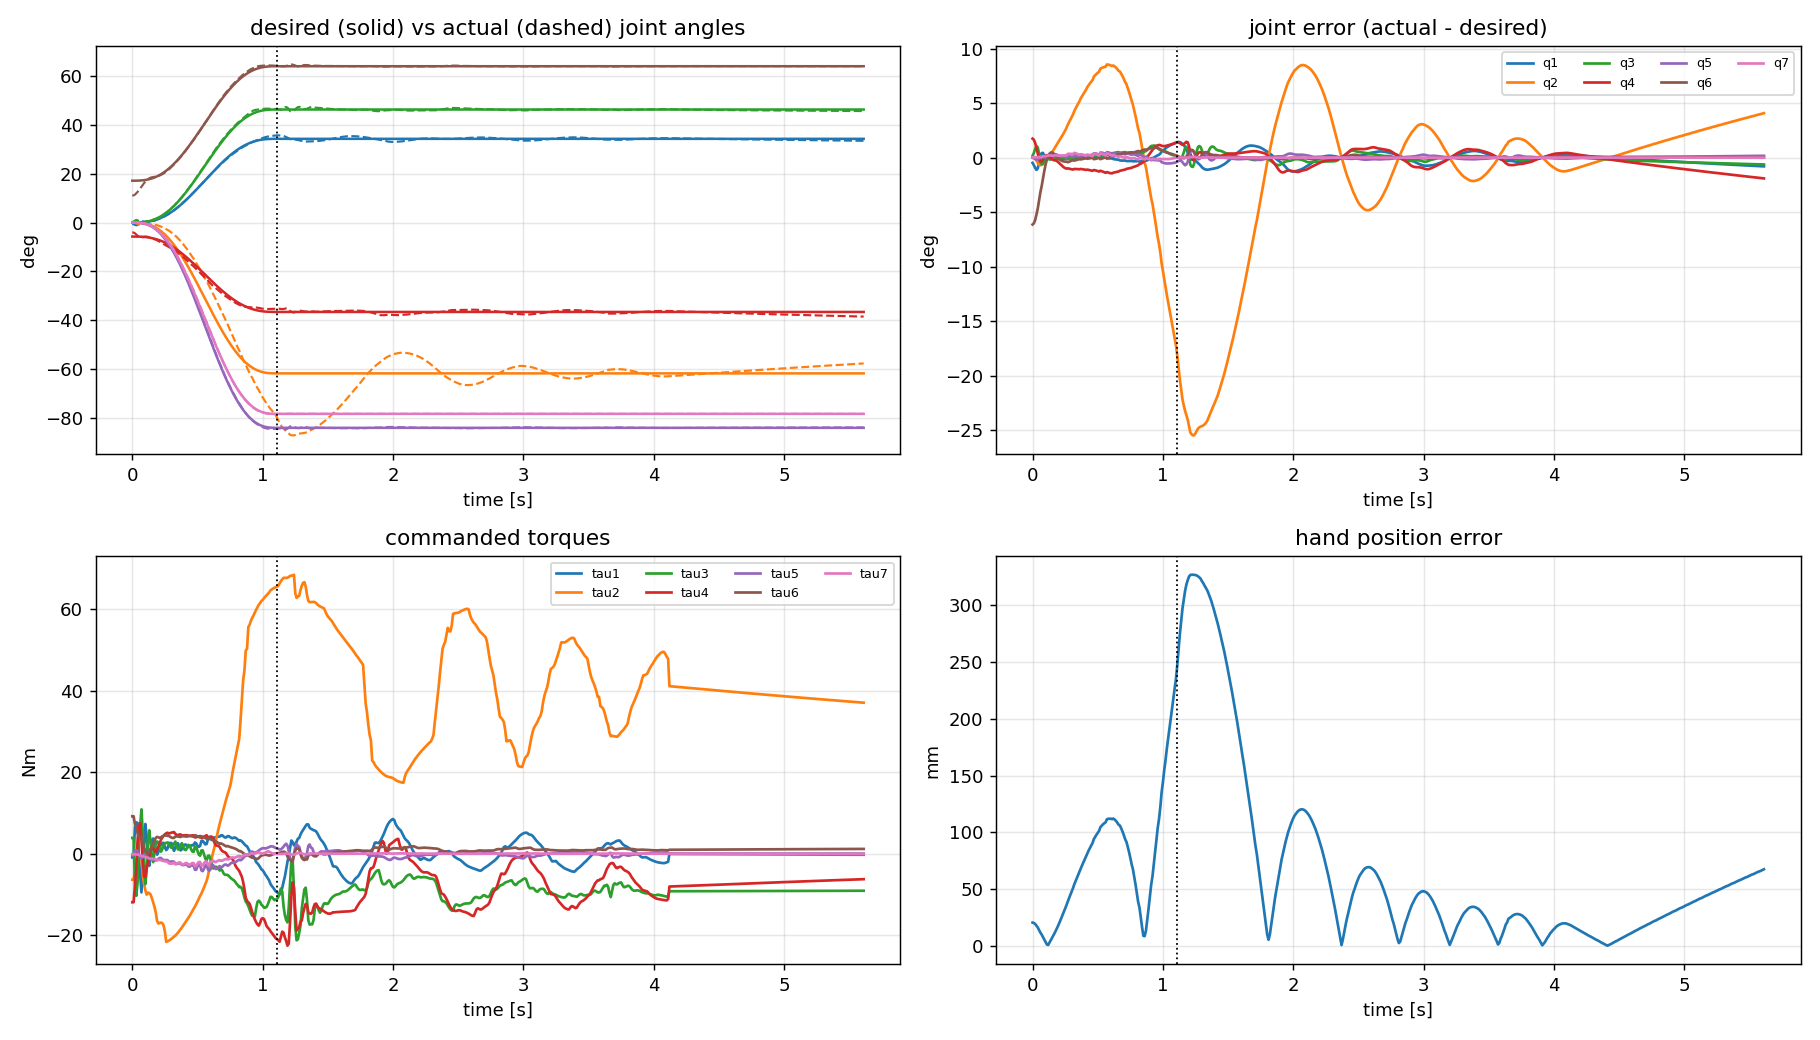

Data behind this chart, as committed beside it:
# wall_s, plan_s, q_des1, q_des2, q_des3, q_des4, q_des5, q_des6, q_des7, q1, q2, q3, q4, q5, q6, q7, dq_des1, dq_des2, dq_des3, dq_des4, dq_des5, dq_des6, dq_des7, dq1
0.000000000000000000e+00, 0.000000000000000000e+00, 0.000000000000000000e+00, 0.000000000000000000e+00, 0.000000000000000000e+00, -1.000000000000000056e-01, 0.000000000000000000e+00, 2.999999999999999889e-01, 0.000000000000000000e+00, -8.438470357225384688e-03, 1.262000222979826327e-03, 2.788609488763701440e-03, -6.962435557957935561e-02, -3.487933865256419167e-04, 1.930186915744699083e-01, 5.261715523246249205e-04, 0.000000000000000000e+00, -0.000000000000000000e+00, 0.000000000000000000e+00, -0.000000000000000000e+00, -0.000000000000000000e+00, 0.000000000000000000e+00, -0.000000000000000000e+00, -3.387144233395366077e-01
9.163856506347656250e-03, 1.000000000000000021e-02, 4.328076142610752441e-06, -7.790537056699356087e-06, 5.842902792524517065e-06, -1.000038952685283616e-01, -1.060378654939634390e-05, 3.000059150373948769e-01, -9.882440525627886010e-06, -1.201641943667054388e-02, 4.790950391371477527e-04, 7.431604961448011991e-03, -7.146664649546602410e-02, -1.146431338590044513e-03, 1.949463812214180525e-01, 5.073018203652779204e-04, 1.292536992511540998e-03, -2.326566586520773753e-03, 1.744924939890580423e-03, -1.163283293260386876e-03, -3.166715631653275326e-03, 1.766467223099106110e-03, -2.951292799568018890e-03, -4.434673695126822857e-01
1.917743682861328125e-02, 2.000000000000000042e-02, 3.415545025897604619e-05, -6.147981046615688585e-05, 4.610985784961766439e-05, -1.000307399052330903e-01, -8.368085313449131384e-05, 3.000466791153539314e-01, -7.798827809132865077e-05, -1.649988255348531357e-02, -1.679005501767919222e-03, 1.384588828024618801e-02, -7.654369086068318895e-02, -2.360956673223277898e-03, 2.002084014196389428e-01, 4.511229950941057299e-04, 5.076572564637890812e-03, -9.137830616348202942e-03, 6.853372962261152640e-03, -4.568915308174101471e-03, -1.243760278336283193e-02, 6.937982505005118108e-03, -1.159150735592318418e-02, -5.410221191751917180e-01
2.849912643432617188e-02, 2.999999999999999889e-02, 1.137027700914154443e-04, -2.046649861645477998e-04, 1.534987396234108702e-04, -1.001023324930822855e-01, -2.785717867239678454e-04, 3.001553937857915910e-01, -2.596213250420652849e-04, -1.949389779375238635e-02, -5.257572143849220149e-03, 1.882478992980578594e-02, -8.500627035604267634e-02, -3.502351277095037789e-03, 2.091852621434999171e-01, 3.070160853765571858e-04, 1.121366639056954780e-02, -2.018459950302518846e-02, 1.513844962726888961e-02, -1.009229975151259423e-02, -2.747348265689538924e-02, 1.532534406711171665e-02, -2.560453825846713619e-02, -5.237405654876337718e-02
3.867506980895996094e-02, 4.000000000000000083e-02, 2.658190986728396310e-04, -4.784743776111113791e-04, 3.588557832083335208e-04, -1.002392371888055633e-01, -6.512567917484570661e-04, 3.003632861015195221e-01, -6.069536086363171547e-04, -1.699101304404903104e-02, -8.780543783278691936e-03, 1.666233205695877295e-02, -9.346079660781077270e-02, -3.530405278823521044e-03, 2.191654092616755756e-01, 5.601924829253330298e-05, 1.956794185423422691e-02, -3.522229533762161191e-02, 2.641672150321620893e-02, -1.761114766881080596e-02, -4.794145754287385680e-02, 2.674285386745344634e-02, -4.468013390050148970e-02, 5.365651723821556196e-01
4.943871498107910156e-02, 5.000000000000000278e-02, 5.120075514241221627e-04, -9.216135925634200447e-04, 6.912101944225650064e-04, -1.004608067962817208e-01, -1.254418500989099364e-03, 3.006997436536129609e-01, -1.169083909085079148e-03, -7.451043561925420333e-03, -1.232648133636008239e-02, 6.330621954861779740e-03, -1.022831084561214438e-01, -2.552724852359706392e-03, 2.328783999780192904e-01, -4.050356146066798270e-04, 3.000608604929683870e-02, -5.401095488873431522e-02, 4.050821616655073815e-02, -2.700547744436715761e-02, -7.351491082077725447e-02, 4.100831760070568904e-02, -6.851389647922778714e-02, 1.128682768655152380e+00
5.910158157348632812e-02, 5.999999999999999778e-02, 8.724509332514726124e-04, -1.570411679852651027e-03, 1.177808759889488162e-03, -1.007852058399263256e-01, -2.137504786466108090e-03, 3.011923496087769991e-01, -1.992096297590862600e-03, 2.808746563939703081e-03, -1.386200905068858333e-02, -4.053312645835930629e-03, -1.066571630698784218e-01, -1.904537942418743288e-03, 2.458887502810670755e-01, -9.732587707433149396e-04, 4.239734977915954328e-02, -7.631522960248718346e-02, 5.723642220186538759e-02, -3.815761480124359173e-02, -1.038735069589408755e-01, 5.794304469818471054e-02, -9.680728199574763215e-02, 9.437347547044444562e-01
6.800293922424316406e-02, 7.000000000000000666e-02, 1.366037375643807143e-03, -2.458867276158852727e-03, 1.844150457119139762e-03, -1.012294336380794302e-01, -3.346791570327327468e-03, 3.018669177467132037e-01, -3.119118674386692908e-03, 8.556559544002346682e-03, -1.373503679256766162e-02, -8.934477057492428917e-03, -1.071721830990235019e-01, -2.224050248333831782e-03, 2.564246790631772299e-01, -1.590405862515399411e-03, 5.661354755696168528e-02, -1.019043856025310391e-01, 7.642828920189828623e-02, -5.095219280126551953e-02, -1.387031915145561234e-01, 7.737184832784764488e-02, -1.292676002550625369e-01, 5.468932861546613733e-01
7.790732383728027344e-02, 8.000000000000000167e-02, 2.010385973770122646e-03, -3.618694752786221370e-03, 2.714021064589665702e-03, -1.018093473763931195e-01, -4.925445635736800526e-03, 3.027475274974858466e-01, -4.590381306775114141e-03, 9.636745732754949112e-03, -1.224168044324965357e-02, -7.610683806874134379e-03, -1.049321506138226612e-01, -3.933580902669609088e-03, 2.696667198366641260e-01, -2.674879314919981384e-03, 7.252905760557985804e-02, -1.305523036900437528e-01, 9.791422776753280766e-02, -6.527615184502187640e-02, -1.776961911336706335e-01, 9.912304539429248051e-02, -1.656080148660740159e-01, -2.409188623845496258e-01
8.798813819885253906e-02, 8.999999999999999667e-02, 2.821872423576864998e-03, -5.079370362438357690e-03, 3.809527771828768051e-03, -1.025396851812191840e-01, -6.913587437763319202e-03, 3.038565589788883581e-01, -6.443275367167176047e-03, 5.489574103249166698e-03, -1.029588232719811335e-02, 5.166174809556145584e-05, -1.018184784609244831e-01, -6.552908244166948462e-03, 2.825275353229572128e-01, -4.158978916034810312e-03, 9.002082185762773359e-02, -1.620374793437299177e-01, 1.215281095077974383e-01, -8.101873967186495884e-02, -2.205510135511879466e-01, 1.230284565387579077e-01, -2.055475432415833359e-01, -5.527930699321996766e-01
9.798574447631835938e-02, 1.000000000000000056e-01, 3.815654658885308213e-03, -6.868178385993555651e-03, 5.151133789495166738e-03, -1.034340891929967782e-01, -9.348353914269006207e-03, 3.052147280338098900e-01, -8.712411471121454115e-03, 1.295330738189009838e-03, -8.921949326618243067e-03, 7.870589448353275397e-03, -1.000780523599442973e-01, -9.224170970466584116e-03, 2.942531856136759161e-01, -6.123544667285388265e-03, 1.089683459554564166e-01, -1.961430227198215914e-01, 1.471072670398661797e-01, -9.807151135991079571e-02, -2.669724475908682448e-01, 1.489234061391238040e-01, -2.488110565982921962e-01, -3.136019756732690844e-01
1.079406738281250000e-01, 1.100000000000000006e-01, 5.005698488488917984e-03, -9.010257279280054626e-03, 6.757692959460040102e-03, -1.045051286396400381e-01, -1.226396129679785049e-02, 3.068411212676014910e-01, -1.142967821538303126e-02, 1.464339758584407578e-03, -8.535428420431191016e-03, 1.063624210185320357e-02, -1.005611071295727105e-01, -1.158237279286858726e-02, 3.043168775719251595e-01, -8.665583522394168861e-03, 1.292536992511540694e-01, -2.326566586520773805e-01, 1.744924939890580284e-01, -1.163283293260386903e-01, -3.166715631653275187e-01, 1.766467223099106032e-01, -2.951292799568018266e-01, 2.797718142976476363e-01
1.179192066192626953e-01, 1.199999999999999956e-01, 6.404803233250734411e-03, -1.152864581985132281e-02, 8.646484364888492105e-03, -1.057643229099256704e-01, -1.569176792146429952e-02, 3.087532310854426698e-01, -1.462430071592251031e-02, 4.757163438076103187e-03, -8.877608081559178188e-03, 9.221309039375055749e-03, -1.023344294234947438e-01, -1.336035815769124474e-02, 3.109529091807748391e-01, -1.114803686593498870e-02, 1.507615148065461208e-01, -2.713707266517830230e-01, 2.035280449888372811e-01, -1.356853633258915115e-01, -3.693657112760379557e-01, 2.060407369022796975e-01, -3.442387921416136809e-01, 5.119434106911486815e-01
1.278667449951171875e-01, 1.300000000000000044e-01, 8.024627363200729363e-03, -1.444432925376131632e-02, 1.083324694032098724e-02, -1.072221646268806672e-01, -1.966033703984178954e-02, 3.109669907297076819e-01, -1.832289914597500305e-02, 8.873211760054563330e-03, -9.821022712822391823e-03, 7.886117457799499478e-03, -1.055716954595970619e-01, -1.611539603336009652e-02, 3.172899775867148997e-01, -1.480901447361128095e-02, 1.733789893931952097e-01, -3.120821809077514164e-01, 2.340616356808135623e-01, -1.560410904538757082e-01, -4.247785240133282736e-01, 2.369512855040334653e-01, -3.958820257811291321e-01, 3.318625144397300275e-01
1.379210948944091797e-01, 1.400000000000000133e-01, 9.875714134633188993e-03, -1.777628544233974400e-02, 1.333221408175480800e-02, -1.088881427211698810e-01, -2.419549962985131572e-02, 3.134968093173320369e-01, -2.254954727407912016e-02, 1.048858459951617673e-02, -1.108039545762053331e-02, 1.024276992362186008e-02, -1.093455214905606071e-01, -1.993826526579333194e-02, 3.216428543375079996e-01, -1.912171694327600632e-02, 1.969958834924010471e-01, -3.545925902863219514e-01, 2.659444427147414358e-01, -1.772962951431609757e-01, -4.826399145563826099e-01, 2.692277074396148273e-01, -4.498072673076491390e-01, 2.599823359133958747e-02
1.479036808013916016e-01, 1.499999999999999944e-01, 1.196751722720409104e-02, -2.154153100896736769e-02, 1.615614825672552490e-02, -1.107707655044836842e-01, -2.932041720665002488e-02, 3.163556068771788965e-01, -2.732583100211601404e-02, 1.027212317933716250e-02, -1.244606067152081476e-02, 1.545981360062832592e-02, -1.131183403995893455e-01, -2.483931857862455711e-02, 3.245832370267140998e-01, -2.412068915231055724e-02, 2.215045212952009013e-01, -3.987081383313617056e-01, 2.990311037485212653e-01, -1.993540691656808528e-01, -5.426860771732422428e-01, 3.027228457701079400e-01, -5.057686569573754953e-01, -5.950480496087011406e-02
1.578881740570068359e-01, 1.600000000000000033e-01, 1.430842638102846828e-02, -2.575516748585124707e-02, 1.931637561438843270e-02, -1.128775837429256274e-01, -3.505564463351974747e-02, 3.195548493874055818e-01, -3.267090690334834013e-02, 1.086460907577978426e-02, -1.380495733649505542e-02, 2.060469228860386734e-02, -1.165565157464222845e-01, -3.069490633524062789e-02, 3.265450820754877137e-01, -2.978664395938314738e-02, 2.467997907023689597e-01, -4.442396232642641940e-01, 3.331797174481981316e-01, -2.221198116321320970e-01, -6.046594872208039817e-01, 3.372930472932376134e-01, -5.635261887704091643e-01, 1.540489296604198310e-01
1.676247119903564453e-01, 1.700000000000000122e-01, 1.690579303377776413e-02, -3.043042746079998098e-02, 2.282282059559998660e-02, -1.152152137304000012e-01, -4.141919293275552610e-02, 3.231045838128295822e-01, -3.860156076045923729e-02, 1.302719161612976573e-02, -1.494451103922537875e-02, 2.336423808882285430e-02, -1.191438000388669316e-01, -3.596248403174184122e-02, 3.277112071500824508e-01, -3.477848398397818952e-02, 2.727791433244165509e-01, -4.910024579839498693e-01, 3.682518434879623603e-01, -2.455012289919749346e-01, -6.683089011448205552e-01, 3.727981625433693380e-01, -6.228457105907512226e-01, 3.588938031494987579e-01
1.779048442840576172e-01, 1.799999999999999933e-01, 1.976595595777725159e-02, -3.557872072399905633e-02, 2.668404054299929051e-02, -1.177893603619995372e-01, -4.842659209655426206e-02, 3.270134731422955632e-01, -4.513226610359138968e-02, 1.728157253151006711e-02, -1.664483603517939031e-02, 2.576925748444622646e-02, -1.225955194270774706e-01, -4.329851670532190028e-02, 3.292428535920641219e-01, -4.154688491126314748e-02, 2.993425944815925055e-01, -5.388166700668666209e-01, 4.041125025501499657e-01, -2.694083350334333105e-01, -7.333893564799016662e-01, 4.091015457915098130e-01, -6.834989240663029708e-01, 4.786398055892681080e-01
1.878962516784667969e-01, 1.900000000000000022e-01, 2.289426689710336721e-02, -4.120968041478606514e-02, 3.090726031108954885e-02, -1.206048402073930381e-01, -5.609095389790325070e-02, 3.312888314260412637e-01, -5.227524274838602630e-02, 2.191202185495087079e-02, -1.882058893283246326e-02, 2.871812313833301683e-02, -1.266095821527463416e-01, -5.167023998217081665e-02, 3.313113911194698891e-01, -4.894071319656589925e-02, 3.263927232038828508e-01, -5.875069017669892757e-01, 4.406301763252419290e-01, -2.937534508834946378e-01, -7.996621718495130482e-01, 4.460700550453066682e-01, -7.452633846488659897e-01, 4.508100074631956611e-01
1.978299617767333984e-01, 2.000000000000000111e-01, 2.629511620468106062e-02, -4.733120916842591813e-02, 3.549840687631943686e-02, -1.236656045842129681e-01, -6.442303470146859556e-02, 3.359366588130641151e-01, -6.004051533402176427e-02, 2.585328716691865508e-02, -2.161371448161205841e-02, 3.322980297584464393e-02, -1.313903361085580479e-01, -6.106847584520774808e-02, 3.341880447977235158e-01, -5.699559312150319357e-02, 3.538346722310105608e-01, -6.369024100158190427e-01, 4.776768075118642543e-01, -3.184512050079095213e-01, -8.668949469659757989e-01, 4.835740520490477978e-01, -8.079225015941408072e-01, 3.490054196446571444e-01
2.078988552093505859e-01, 2.099999999999999922e-01, 2.997195847938126032e-02, -5.394952526288627342e-02, 4.046214394716470680e-02, -1.269747626314431388e-01, -7.343129827448409419e-02, 3.409616765884876943e-01, -6.843597186125388587e-02, 2.903648072454892426e-02, -2.503878938640804672e-02, 3.919197297706905614e-02, -1.368826400437738733e-01, -7.123382284594646785e-02, 3.378529511642421324e-01, -6.566945368652107873e-02, 3.815761480124359450e-01, -6.868370664223847344e-01, 5.151277998167885785e-01, -3.434185332111923672e-01, -9.348615626304680459e-01, 5.214874022836625267e-01, -8.712655379617287865e-01, 2.939445406359659785e-01
2.179768085479736328e-01, 2.200000000000000011e-01, 3.392733820311812781e-02, -6.106920876561262868e-02, 4.580190657420947498e-02, -1.305346043828063129e-01, -8.312197859763940933e-02, 3.463673622109281203e-01, -7.746742223045306741e-02, 3.186249391696910349e-02, -2.855751082753549275e-02, 4.512001909883522205e-02, -1.421808822240225034e-01, -8.082138993354925915e-02, 3.417088338041744389e-01, -7.396647674437685505e-02, 4.095274207073566486e-01, -7.371493572732420452e-01, 5.528620179549315061e-01, -3.685746786366210226e-01, -1.003342180733023836e+00, 5.596874749667207771e-01, -9.350876106151311262e-01, 3.297949342586539156e-01
2.276592254638671875e-01, 2.300000000000000100e-01, 3.816291537794653382e-02, -6.869324768030375672e-02, 5.151993576022782101e-02, -1.343466238401518908e-01, -9.349914267596899642e-02, 3.521559843498602849e-01, -8.713865677964459378e-02, 3.568469524152986100e-02, -3.281010349564444928e-02, 5.143301287084880991e-02, -1.481323679112026559e-01, -9.178298354598687925e-02, 3.465868029586227084e-01, -8.370393126107078530e-02, 4.376013241847073187e-01, -7.876823835324732181e-01, 5.907617876493549414e-01, -3.938411917662366091e-01, -1.072123244252532803e+00, 5.980551430524333467e-01, -9.991896902217484167e-01, 4.241273186229499448e-01
2.379758358001708984e-01, 2.399999999999999911e-01, 4.267949116315931241e-02, -7.682308409368678037e-02, 5.761731307026508181e-02, -1.384115420468433888e-01, -1.045647533497403303e-01, 3.583286379229844165e-01, -9.745150482254710811e-02, 4.048081685556480930e-02, -3.734060773636247582e-02, 5.734636159056115401e-02, -1.539504018833967314e-01, -1.032204661199373485e-01, 3.521637748739934737e-01, -9.403140499015917586e-02, 4.657132560231599383e-01, -8.382838608416879334e-01, 6.287128956312659778e-01, -4.191419304208439667e-01, -1.140997477256741943e+00, 6.364747832316519638e-01, -1.063378601252882083e+00, 5.240756530248948941e-01
2.478187084197998047e-01, 2.500000000000000000e-01, 4.747703351238478225e-02, -8.545866032229261500e-02, 6.409399524171946472e-02, -1.427293301611463061e-01, -1.163187321053427148e-01, 3.648852791335925327e-01, -1.084058931866119235e-01, 4.613341679847735022e-02, -4.211066383403726243e-02, 6.338000533776240453e-02, -1.595252318779441791e-01, -1.154164419282550091e-01, 3.584887411532693968e-01, -1.049807458642776081e-01, 4.937811775111238255e-01, -8.888061195200229747e-01, 6.666045896400172310e-01, -4.444030597600114874e-01, -1.209763884902253395e+00, 6.748342759318692874e-01, -1.127467021983732831e+00, 5.984326893635297795e-01
2.579169273376464844e-01, 2.600000000000000089e-01, 5.255470281068401472e-02, -9.459846505923123761e-02, 7.094884879442342474e-02, -1.472992325296156313e-01, -1.287590218861758284e-01, 3.718247605079348372e-01, -1.199999047510618561e-01, 5.213844103001412378e-02, -4.717574325718536243e-02, 7.003585015952394632e-02, -1.649090622675122020e-01, -1.283867874250036178e-01, 3.655746727627222636e-01, -1.165482899352883739e-01, 5.217256136467451899e-01, -9.391061045641414529e-01, 7.043295784231060619e-01, -4.695530522820707264e-01, -1.278227753434525660e+00, 7.130250053172184632e-01, -1.191273484493401646e+00, 6.023652454687153934e-01
2.680583000183105469e-01, 2.700000000000000178e-01, 5.791087751164818165e-02, -1.042395795209667408e-01, 7.817968464072505563e-02, -1.521197897604833760e-01, -1.418816499035380485e-01, 3.791448659325858395e-01, -1.322298369849300437e-01, 5.680726410338476223e-02, -5.156254149044445234e-02, 7.600929509417557461e-02, -1.692611513270919632e-01, -1.392386072572676381e-01, 3.717939808614868502e-01, -1.262536266138246099e-01, 5.494696531379078541e-01, -9.890453756482342484e-01, 7.417840317361756863e-01, -4.945226878241171242e-01, -1.346200650187874270e+00, 7.509418592884741228e-01, -1.254622374664889684e+00, 5.693773139200464239e-01
2.779221534729003906e-01, 2.800000000000000266e-01, 6.354317977449605581e-02, -1.143777235940929143e-01, 8.578329269556968228e-02, -1.571888617970464697e-01, -1.556807904475153437e-01, 3.868423456918112513e-01, -1.450902604850993483e-01, 6.239264437249779360e-02, -5.754472610809653610e-02, 8.431087105310457186e-02, -1.748730013865838206e-01, -1.533489291838691093e-01, 3.801893642440234422e-01, -1.389581970024831858e-01, 5.769389484022323655e-01, -1.038490107124018458e+00, 7.788675803430138433e-01, -5.192450535620092289e-01, -1.413500423585469346e+00, 7.884832294830510513e-01, -1.317343932185097488e+00, 5.500459689066681257e-01
2.879784107208251953e-01, 2.899999999999999800e-01, 6.944850110117123387e-02, -1.250073019821082432e-01, 9.375547648658118238e-02, -1.625036509910541271e-01, -1.701488276978695424e-01, 3.949129515049339956e-01, -1.585740775143410219e-01, 6.818361796221264481e-02, -6.407599518087454815e-02, 9.329952998879061099e-02, -1.806865030147573326e-01, -1.682425487788658802e-01, 3.892013873302367366e-01, -1.524584205272190573e-01, 6.040617155670769955e-01, -1.087311088020738614e+00, 8.154833160155540162e-01, -5.436555440103693071e-01, -1.479951203139338700e+00, 8.255510112750052976e-01, -1.379274250544825886e+00, 6.025128010497029507e-01
2.977464199066162109e-01, 2.999999999999999889e-01, 7.562302797343968541e-02, -1.361214503521914476e-01, 1.020910877641435788e-01, -1.680607251760957155e-01, -1.852764185349272119e-01, 4.033514715637008807e-01, -1.726725805393539426e-01, 7.465185421759631956e-02, -7.115445004270980200e-02, 1.025257539075604268e-01, -1.867169005411085936e-01, -1.839553767563825715e-01, 3.987024491701817164e-01, -1.668756308114973663e-01, 6.307687344695370735e-01, -1.135383722045166799e+00, 8.515377915338750991e-01, -5.676918610225833994e-01, -1.545383399450365847e+00, 8.620506037750340633e-01, -1.440255277038776427e+00, 6.822716337743085502e-01
3.079161643981933594e-01, 3.099999999999999978e-01, 8.206226748998687870e-02, -1.477120814819763983e-01, 1.107840611114822987e-01, -1.738560407409882047e-01, -2.010525553504678431e-01, 4.121517655696487203e-01, -1.873755107688033772e-01, 8.194256481800905878e-02, -7.875811910879651490e-02, 1.116685330385872033e-01, -1.929268489247572271e-01, -2.003061555514974446e-01, 4.085164901433145923e-01, -1.821741872236129489e-01, 6.569933486564446534e-01, -1.182588027581600532e+00, 8.869410206862003987e-01, -5.912940137908002658e-01, -1.609633704208289551e+00, 8.978909098304744818e-01, -1.500134812765548942e+00, 7.664360401486310925e-01
3.178741931915283203e-01, 3.200000000000000067e-01, 8.876107300351535057e-02, -1.597699314063276421e-01, 1.198274485547457385e-01, -1.798849657031638127e-01, -2.174646288586126186e-01, 4.213067997714710078e-01, -2.026711166913600926e-01, 8.811138553035081922e-02, -8.520165195968106009e-02, 1.190683317975598648e-01, -1.979902686526102129e-01, -2.137470689499428034e-01, 4.165150050305851948e-01, -1.949800922944290305e-01, 6.826714653843699576e-01, -1.228808637691866101e+00, 9.216064782688995205e-01, -6.144043188459330507e-01, -1.672545090191706496e+00, 9.329843360253057272e-01, -1.558766512627644873e+00, 7.746533207758397044e-01
3.277692794799804688e-01, 3.300000000000000155e-01, 9.571366975784204034e-02, -1.722846055641156782e-01, 1.292134541730867725e-01, -1.861423027820578446e-01, -2.344984909067129863e-01, 4.308086820023840913e-01, -2.185462126137393546e-01, 9.558287280852130474e-02, -9.367851988444837741e-02, 1.289179530693172204e-01, -2.043794243960575796e-01, -2.309515801156478421e-01, 4.266600580193482539e-01, -2.114997181363972856e-01, 7.077415556196192670e-01, -1.273934800115314792e+00, 9.554511000864860382e-01, -6.369674000576573958e-01, -1.733966811268067065e+00, 9.672467926801463500e-01, -1.616009885331464169e+00, 7.251953418804031326e-01
3.377768993377685547e-01, 3.400000000000000244e-01, 1.029136805249956654e-01, -1.852446249449922200e-01, 1.389334687087441511e-01, -1.926223124724961155e-01, -2.521385172862393720e-01, 4.406486967174940705e-01, -2.349862371987401222e-01, 1.028099765264993137e-01, -1.026384561424995290e-01, 1.396334237808561640e-01, -2.108884300073816387e-01, -2.488654654939936595e-01, 4.370751562995673356e-01, -2.286858635376303461e-01, 7.321446540382371415e-01, -1.317860377268826877e+00, 9.883952829516202687e-01, -6.589301886344134385e-01, -1.793754402393681113e+00, 1.000597693852257608e+00, -1.671730293387308386e+00, 7.208343682132093422e-01
3.479285240173339844e-01, 3.500000000000000333e-01, 1.103541512423139859e-01, -1.986374722361651801e-01, 1.489781041771238990e-01, -1.993187361180825956e-01, -2.703676705436692806e-01, 4.508173400311624723e-01, -2.519753120032836025e-01, 1.103981482091344613e-01, -1.121310580065521534e-01, 1.507914333364183679e-01, -2.176641119310857297e-01, -2.676096730126020229e-01, 4.478577418751877315e-01, -2.466247878341858990e-01, 7.558243590260048661e-01, -1.360483846246808737e+00, 1.020362884685106497e+00, -6.802419231234043684e-01, -1.851769679613711750e+00, 1.032959957335540135e+00, -1.725798953109377809e+00, 7.890178278380941546e-01
3.578507900238037109e-01, 3.599999999999999867e-01, 1.180275766495413048e-01, -2.124496379691743764e-01, 1.593372284768807823e-01, -2.062248189845871937e-01, -2.891675627913761759e-01, 4.613043547543731471e-01, -2.694963000164526945e-01, 1.187518017560719868e-01, -1.221876439247550766e-01, 1.618223662981374822e-01, -2.247982117177877714e-01, -2.869832103912924315e-01, 4.589810755923697250e-01, -2.650939782045177440e-01, 7.787268326784407835e-01, -1.401708298821193521e+00, 1.051281224115895085e+00, -7.008541494105967606e-01, -1.907880740062180003e+00, 1.064260004660535941e+00, -1.778092934615773224e+00, 8.720152355027983582e-01
3.677778244018554688e-01, 3.699999999999999956e-01, 1.259259259259258856e-01, -2.266666666666666274e-01, 1.699999999999999845e-01, -2.133333333333333193e-01, -3.085185185185184698e-01, 4.720987654320987215e-01, -2.875308641975308221e-01, 1.267405335272941413e-01, -1.317009508237589888e-01, 1.716310706957090426e-01, -2.314858256938659709e-01, -3.047804545921236619e-01, 4.692266938438357515e-01, -2.819824862239516117e-01, 8.008008008008007383e-01, -1.441441441441441373e+00, 1.081081081081081141e+00, -7.207207207207206867e-01, -1.961961961961961709e+00, 1.094427761094427742e+00, -1.828495161828495252e+00, 8.995860396799689740e-01
3.779039382934570312e-01, 3.800000000000000044e-01, 1.340406683273171196e-01, -2.412732029891708485e-01, 1.809549022418781294e-01, -2.206366014945854159e-01, -3.283996374019269582e-01, 4.831889133806667180e-01, -3.060595260140407947e-01, 1.355123782940402533e-01, -1.427375491934024521e-01, 1.828443316798833429e-01, -2.391083696052720975e-01, -3.248916772775923278e-01, 4.808132901424112537e-01, -3.009971738046293144e-01, 8.219975529080776333e-01, -1.479595595234539873e+00, 1.109696696425904960e+00, -7.397977976172699366e-01, -2.013894004624789957e+00, 1.123396655641039521e+00, -1.876894412473444129e+00, 8.591322051048834174e-01
3.879437446594238281e-01, 3.900000000000000133e-01, 1.423627988232629704e-01, -2.562530378818733690e-01, 1.921897784114050267e-01, -2.281265189409366900e-01, -3.487888571169943108e-01, 4.945624917251260633e-01, -3.250617239797838343e-01, 1.439376378954370095e-01, -1.542458714595814906e-01, 1.947339539930778296e-01, -2.469103470822877622e-01, -3.455666520072193104e-01, 4.926424851548435457e-01, -3.204954659533653660e-01, 8.422709422250015399e-01, -1.516087696005002927e+00, 1.137065772003752029e+00, -7.580438480025014636e-01, -2.063563808451253756e+00, 1.151103621040835412e+00, -1.923185318080420370e+00, 8.292041965907755996e-01
3.980114459991455078e-01, 4.000000000000000222e-01, 1.508828637341075030e-01, -2.715891547213935553e-01, 2.036918660410451665e-01, -2.357945773606967832e-01, -3.696630161485633947e-01, 5.062065804366135957e-01, -3.445158721928788803e-01, 1.523984188708112364e-01, -1.662213368371535382e-01, 2.071082452257493878e-01, -2.549167087011718902e-01, -3.669091908093953247e-01, 5.047500635098584043e-01, -3.406256348459607008e-01, 8.615773856860398094e-01, -1.550839294234871879e+00, 1.163129470676153909e+00, -7.754196471174359395e-01, -2.110864594930797811e+00, 1.177489093770921258e+00, -1.967268363983124546e+00, 8.592122179637988744e-01
4.079675674438476562e-01, 4.100000000000000311e-01, 1.595909863680882446e-01, -2.872637754625588791e-01, 2.154478315969191593e-01, -2.436318877312794451e-01, -3.909979166018162089e-01, 5.181076813697206296e-01, -3.643994188738015061e-01, 1.612676260490902569e-01, -1.786706321817849441e-01, 2.195250076363033653e-01, -2.631629493918408724e-01, -3.887355831295317699e-01, 5.171155025800419081e-01, -3.612404960028791079e-01, 8.798758639353976285e-01, -1.583776555083715953e+00, 1.187832416312786910e+00, -7.918882775418579767e-01, -2.155695866641724301e+00, 1.202497014045043500e+00, -2.009049889319157955e+00, 9.084325570140724393e-01
4.179856777191162109e-01, 4.199999999999999845e-01, 1.684768926584330473e-01, -3.032584067851795129e-01, 2.274438050888846208e-01, -2.516292033925897620e-01, -4.127683870131609312e-01, 5.302517532998585192e-01, -3.846889049034221686e-01, 1.696547635830656098e-01, -1.902797211660365861e-01, 2.305800453205632816e-01, -2.707968892266938710e-01, -4.086279329584070474e-01, 5.284343743632640145e-01, -3.800305941598457471e-01, 8.971279213270162423e-01, -1.614830258388629369e+00, 1.211122693791472082e+00, -8.074151291943146846e-01, -2.197963407251189771e+00, 1.226074825813588953e+00, -2.048442087030020620e+00, 9.497310769288576093e-01
4.276287555694580078e-01, 4.299999999999999933e-01, 1.775299368004583656e-01, -3.195538862408250913e-01, 2.396654146806188046e-01, -2.597769431204125512e-01, -4.349483451611229623e-01, 5.426242469606263885e-01, -4.053600223610466236e-01, 1.791905710300261134e-01, -2.035963178984397659e-01, 2.429075910402339056e-01, -2.794498718812468696e-01, -4.309700719902976873e-01, 5.411831874247280405e-01, -4.010894567920265108e-01, 9.132976659245746198e-01, -1.643935798664234449e+00, 1.232951848998175892e+00, -8.219678993321172245e-01, -2.237579281515207796e+00, 1.248173476763585477e+00, -2.085363003861112396e+00, 9.561377245508297928e-01
4.377880096435546875e-01, 4.400000000000000022e-01, 1.867391268886657019e-01, -3.361304283995983355e-01, 2.520978212996987100e-01, -2.680652141997991733e-01, -4.575108608772310292e-01, 5.552101400811764176e-01, -4.263876730624533984e-01, 1.887379570950387109e-01, -2.173230237674636245e-01, 2.556391843628099125e-01, -2.882383205662411019e-01, -4.538151660375200347e-01, 5.541449648018543783e-01, -4.225447027937065392e-01, 9.283517695014893434e-01, -1.671033185102680951e+00, 1.253274888827010658e+00, -8.355165925513404757e-01, -2.274461835278648980e+00, 1.268747418318702191e+00, -2.119736540361734090e+00, 9.532930080451492705e-01
4.478971958160400391e-01, 4.500000000000000111e-01, 1.960931505538398845e-01, -3.529676709969118420e-01, 2.647257532476838815e-01, -2.764838354984558988e-01, -4.804282188569077294e-01, 5.679939724235811838e-01, -4.477460270979344847e-01, 1.982752173360218251e-01, -2.314370382295148909e-01, 2.689062646377358146e-01, -2.971384931514442496e-01, -4.773025221447839694e-01, 5.673451340961989109e-01, -4.445429836704207771e-01, 9.422594675409132758e-01, -1.696067041573644074e+00, 1.272050281180233000e+00, -8.480335207868220371e-01, -2.308535695475237404e+00, 1.287754605639248373e+00, -2.151492450885085450e+00, 9.536597529034902543e-01
4.579248428344726562e-01, 4.600000000000000200e-01, 2.055804006001454576e-01, -3.700447210802618736e-01, 2.775335408101963774e-01, -2.850223605401309701e-01, -5.036719814703564113e-01, 5.809598808201987818e-01, -4.694085813703322008e-01, 2.078882782239800109e-01, -2.459371880954750733e-01, 2.824543156033496594e-01, -3.061539019673290007e-01, -5.011751951498872870e-01, 5.807520772498414585e-01, -4.669162195026468898e-01, 9.549925592357377813e-01, -1.718986606624328228e+00, 1.289239954968246282e+00, -8.594933033121641142e-01, -2.339731770127557731e+00, 1.305156497622175227e+00, -2.180566343588268285e+00, 9.667467458763375765e-01
4.677355289459228516e-01, 4.700000000000000289e-01, 2.151890006422247370e-01, -3.873402011560045932e-01, 2.905051508670034033e-01, -2.936701005780023022e-01, -5.272130515734506639e-01, 5.940916342110404980e-01, -4.913482181330798837e-01, 2.156896276552010827e-01, -2.578244543152172774e-01, 2.932771256513536651e-01, -3.134663943403518394e-01, -5.203154597806537440e-01, 5.916010485092395577e-01, -4.849236379812763009e-01, 9.665254074885906155e-01, -1.739745733479463263e+00, 1.304809300109597503e+00, -8.698728667397316316e-01, -2.367987248347047213e+00, 1.320918056901073889e+00, -2.206899680432282018e+00, 9.810716911710547494e-01
4.778275489807128906e-01, 4.799999999999999822e-01, 2.249068307422952273e-01, -4.048322953361314647e-01, 3.036242215020986124e-01, -3.024161476680657379e-01, -5.510217353186233069e-01, 6.073726686811368181e-01, -5.135372635282408060e-01, 2.255591645368690557e-01, -2.730297770067628971e-01, 3.067001565834061028e-01, -3.227055493935181985e-01, -5.441888378991230901e-01, 6.052779179468782411e-01, -5.074804806292112502e-01, 9.768349389118361481e-01, -1.758302890041305133e+00, 1.318727167530978850e+00, -8.791514450206525666e-01, -2.393245600333998357e+00, 1.335007749846176095e+00, -2.230439777182025907e+00, 9.908102720554088361e-01
4.878008365631103516e-01, 4.899999999999999911e-01, 2.347215530472465117e-01, -4.224987954850437655e-01, 3.168740966137828519e-01, -3.112493977425219160e-01, -5.750678049657540480e-01, 6.207861224979036585e-01, -5.359475461245463146e-01, 2.356834929723933825e-01, -2.886078255718761421e-01, 3.203678346557601864e-01, -3.320941737774849578e-01, -5.686193843769127287e-01, 6.191670374481617056e-01, -5.304836896811246927e-01, 9.859006438275773609e-01, -1.774621158889639450e+00, 1.330965869167229476e+00, -8.873105794448197248e-01, -2.415456577377564695e+00, 1.347397546564355952e+00, -2.251139803406301709e+00, 1.028990525510873111e+00
4.979555606842041016e-01, 5.000000000000000000e-01, 2.446206374257378080e-01, -4.403171473663280988e-01, 3.302378605247460741e-01, -3.201585736831640272e-01, -5.993205616930576962e-01, 6.343148711485083746e-01, -5.585504554554348022e-01, 2.460984619347242053e-01, -3.045376607016723192e-01, 3.345541571664079061e-01, -3.416464816417844053e-01, -5.940054406844426094e-01, 6.333147048884724128e-01, -5.541598771449001148e-01, 9.937045762676541827e-01, -1.788668237281777706e+00, 1.341501177961333280e+00, -8.943341186408888532e-01, -2.434576211855752792e+00, 1.358062920899127501e+00, -2.268958782477810576e+00, 1.050794437060792674e+00
5.078895092010498047e-01, 5.100000000000000089e-01, 2.545913871052958855e-01, -4.582644967895326271e-01, 3.436983725921494703e-01, -3.291322483947662914e-01, -6.237488984079749832e-01, 6.479415623772377675e-01, -5.813170005570923449e-01, 2.565446308996005564e-01, -3.208209136419381546e-01, 3.490003089962528948e-01, -3.513236256945230784e-01, -6.197693592104240867e-01, 6.476458291546007828e-01, -5.781179959995100814e-01, 1.000231353973642046e+00, -1.800416437152555948e+00, 1.350312327864416906e+00, -9.002082185762779742e-01, -2.450566817235423134e+00, 1.366982850430644270e+00, -2.283861591573149497e+00, 1.038987135896920044e+00
5.179610252380371094e-01, 5.200000000000000178e-01, 2.646209643094115660e-01, -4.763177357569408632e-01, 3.572383018177056613e-01, -3.381588678784704372e-01, -6.483213625580583894e-01, 6.616486512228625383e-01, -6.042178685064898414e-01, 2.647538874984562973e-01, -3.341179716207933748e-01, 3.604654941047576444e-01, -3.591378145302545066e-01, -6.401446609888657990e-01, 6.591889617664283829e-01, -5.971854764634391133e-01, 1.005468158396855660e+00, -1.809842685114340322e+00, 1.357382013835755297e+00, -9.049213425571701608e-01, -2.463396988072296345e+00, 1.374139816475702824e+00, -2.295818961672820624e+00, 1.015907243734776921e+00
5.279004573822021484e-01, 5.300000000000000266e-01, 2.746964158946375023e-01, -4.944535486103475153e-01, 3.708401614577606642e-01, -3.472267743051737909e-01, -6.730062189418618557e-01, 6.754184350560046290e-01, -6.272234829594223182e-01, 2.747941762264831111e-01, -3.510671748095239297e-01, 3.745089650819338201e-01, -3.689429050038831592e-01, -6.650605615294971074e-01, 6.736454436184915462e-01, -6.207744267331145593e-01, 1.009404734698345907e+00, -1.816928522457022854e+00, 1.362696391842767252e+00, -9.084642612285114271e-01, -2.473041600010947860e+00, 1.379519804087739665e+00, -2.304807477561223727e+00, 9.937297453376442435e-01
5.378005504608154297e-01, 5.400000000000000355e-01, 2.848046989876852897e-01, -5.126484581778335547e-01, 3.844863436333751938e-01, -3.563242290889168107e-01, -6.977715125198289403e-01, 6.892330886165032311e-01, -6.503040626885481235e-01, 2.849177715671432631e-01, -3.683546872242007830e-01, 3.886120994588641575e-01, -3.788376128498678885e-01, -6.901646962092081727e-01, 6.881879062279909753e-01, -6.445401575802700567e-01, 1.012033391748902167e+00, -1.821660105148023900e+00, 1.366245078861017870e+00, -9.108300525740119502e-01, -2.479481809784810142e+00, 1.383112302056832998e+00, -2.310809577826660188e+00, 1.026352899514297423e+00
5.479066371917724609e-01, 5.500000000000000444e-01, 2.949327066225240213e-01, -5.308788719205432827e-01, 3.981591539404074620e-01, -3.654394359602716191e-01, -7.225851312251838632e-01, 7.030746990507827920e-01, -6.734296801214298966e-01, 2.953322997488334600e-01, -3.859357664540431498e-01, 4.031410392976004231e-01, -3.888279371027115738e-01, -7.161199968193233678e-01, 7.028434713019167113e-01, -6.687998364255637318e-01, 1.013349002129048770e+00, -1.824028203832287920e+00, 1.368021152874215884e+00, -9.120141019161439599e-01, -2.482705055216169576e+00, 1.384910302909700075e+00, -2.313813554861328114e+00, 1.052632886445195481e+00
5.579192638397216797e-01, 5.600000000000000533e-01, 3.050672933774757900e-01, -5.491211280794564553e-01, 4.118408460595923692e-01, -3.745605640397282610e-01, -7.474148687748156661e-01, 7.169253009492169149e-01, -6.965703198785697658e-01, 3.058390397188041065e-01, -4.037982856170312940e-01, 4.179090834700420198e-01, -3.988385397120249309e-01, -7.425149116061968702e-01, 7.175468954760442220e-01, -6.932390177300370437e-01, 1.013349002129048104e+00, -1.824028203832287032e+00, 1.368021152874215218e+00, -9.120141019161435159e-01, -2.482705055216168244e+00, 1.384910302909699409e+00, -2.313813554861326782e+00, 1.048269098650440601e+00
5.679831504821777344e-01, 5.700000000000000622e-01, 3.151953010123146326e-01, -5.673515418221664053e-01, 4.255136563666248040e-01, -3.836757709110831804e-01, -7.722284874801708110e-01, 7.307669113834966979e-01, -7.196959373114517611e-01, 3.141088060767540657e-01, -4.183080164229063813e-01, 4.296079225644811594e-01, -4.068159554601477601e-01, -7.634170773923655284e-01, 7.293089763564721828e-01, -7.126237133195278961e-01, 1.012033391748901723e+00, -1.821660105148023456e+00, 1.366245078861017648e+00, -9.108300525740117282e-01, -2.479481809784809698e+00, 1.383112302056832554e+00, -2.310809577826659300e+00, 1.022133249714477055e+00
5.779190063476562500e-01, 5.799999999999999600e-01, 3.253035841053623645e-01, -5.855464513896523338e-01, 4.391598385422392226e-01, -3.927732256948262002e-01, -7.969937810581377846e-01, 7.445815649439952999e-01, -7.427765170405774553e-01, 3.241230724563003984e-01, -4.367198155470146670e-01, 4.438184613149575020e-01, -4.166594603937385788e-01, -7.887699465504249829e-01, 7.439621490077048538e-01, -7.364777047889711215e-01, 1.009404734698346351e+00, -1.816928522457023520e+00, 1.362696391842767696e+00, -9.084642612285117602e-01, -2.473041600010948748e+00, 1.379519804087740109e+00, -2.304807477561224616e+00, 9.841059419778935835e-01
5.877783298492431641e-01, 5.899999999999999689e-01, 3.353790356905883008e-01, -6.036822642430590413e-01, 4.527616981822942255e-01, -4.018411321215294985e-01, -8.216786374419413619e-01, 7.583513487771373907e-01, -7.657821314935100432e-01, 3.340356601872064846e-01, -4.553876757858040247e-01, 4.579107028339007845e-01, -4.263656585989729630e-01, -8.138655292308124567e-01, 7.586127479592622569e-01, -7.603474962577108087e-01, 1.005468158396855660e+00, -1.809842685114340322e+00, 1.357382013835755297e+00, -9.049213425571701608e-01, -2.463396988072296345e+00, 1.374139816475702824e+00, -2.295818961672820624e+00, 9.960941390457125344e-01
... 502 more rows
